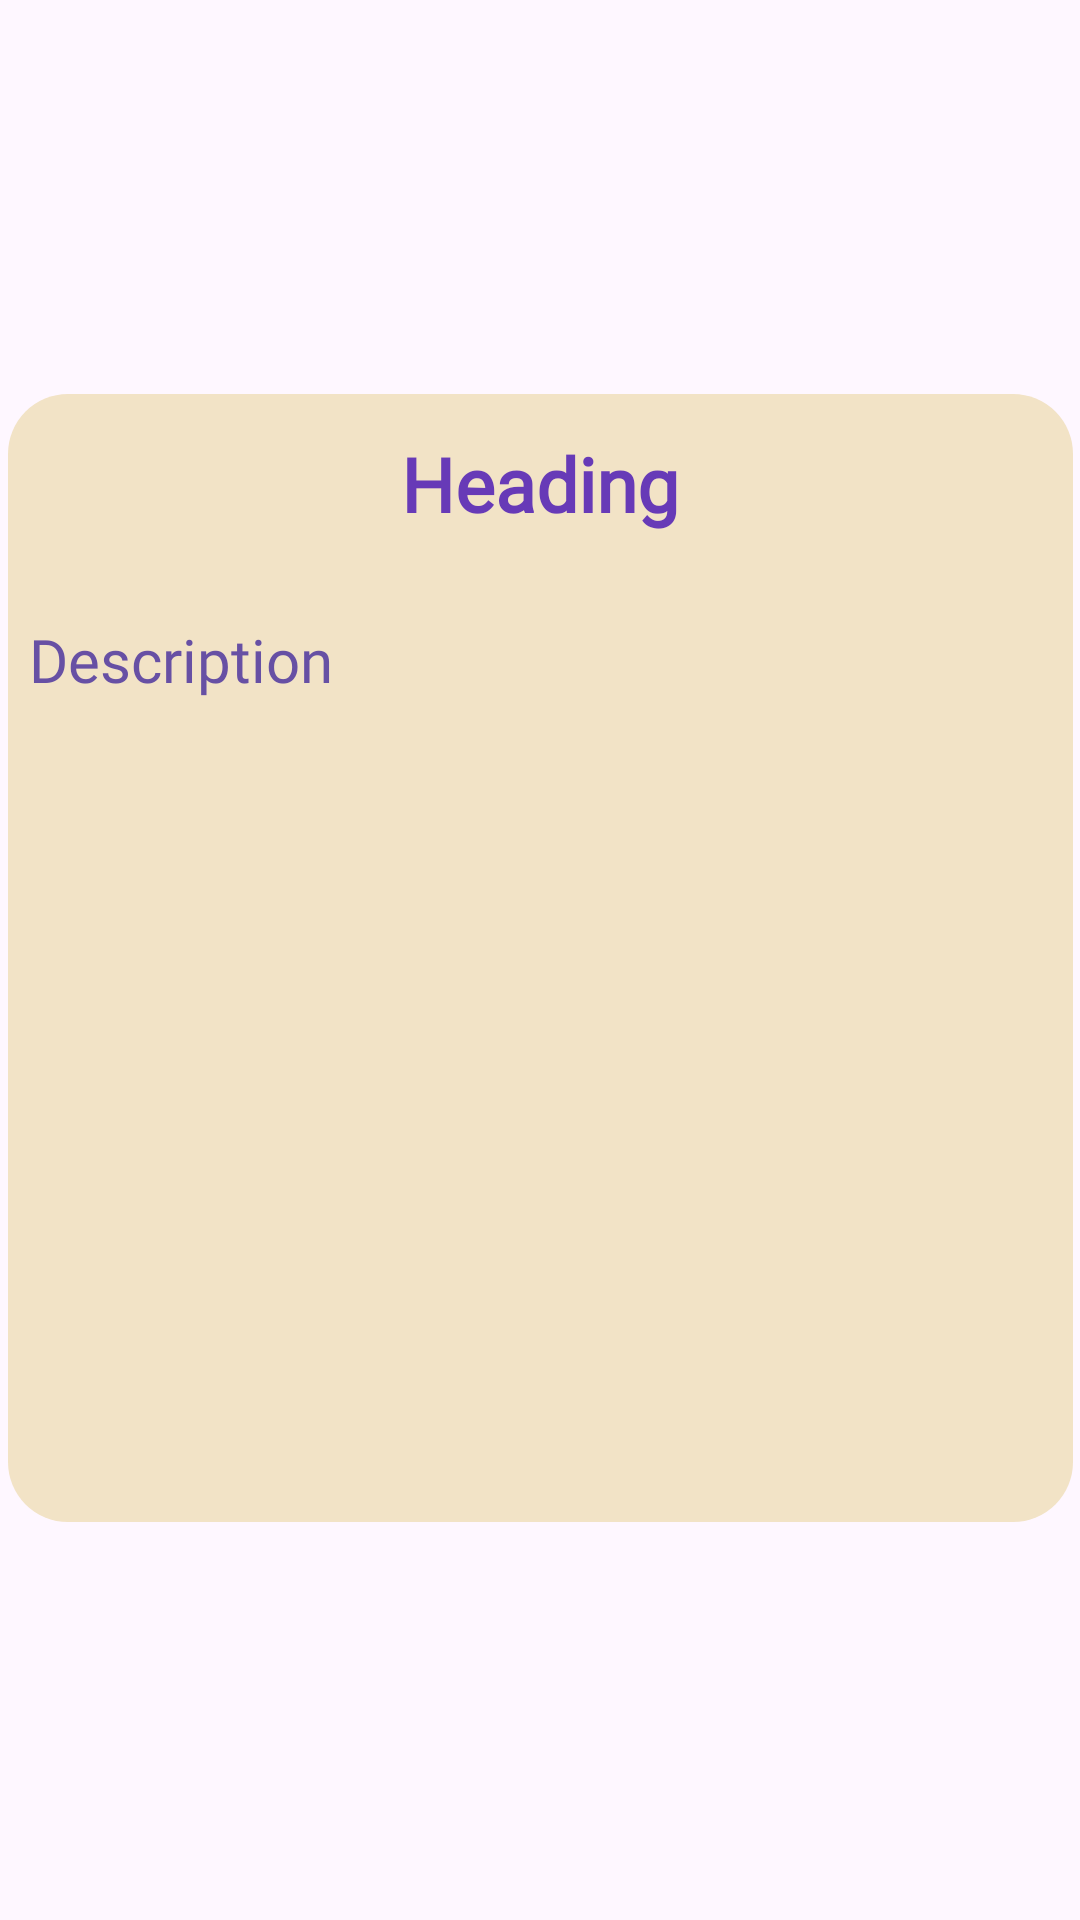

Layout XML and referenced resources for this Android screen:
<!-- AndroidManifest.xml: application theme Theme.Notes -->
<!-- res/layout/note_view.xml -->
<?xml version="1.0" encoding="utf-8"?>
<androidx.constraintlayout.widget.ConstraintLayout xmlns:android="http://schemas.android.com/apk/res/android"
    xmlns:app="http://schemas.android.com/apk/res-auto"
    xmlns:tools="http://schemas.android.com/tools"
    android:layout_width="match_parent"
    android:layout_height="match_parent"
    android:id="@+id/mLayout">

    <LinearLayout
        android:layout_width="355dp"
        android:layout_height="376dp"
        android:background="@drawable/item_note_background"
        android:gravity="center"
        android:orientation="vertical"
        app:layout_constraintBottom_toBottomOf="parent"
        app:layout_constraintEnd_toEndOf="parent"
        app:layout_constraintStart_toStartOf="parent"
        app:layout_constraintTop_toTopOf="parent"
        app:layout_constraintVertical_bias="0.498">

        <TextView
            android:id="@+id/headingView"
            android:layout_width="match_parent"
            android:layout_height="70dp"
            android:fontFamily="@font/bold"
            android:gravity="center"
            android:text="Heading"
            android:textColor="#673AB7"
            android:textSize="25sp"
            android:textStyle="bold" />

        <TextView
            android:id="@+id/descriptionView"
            android:layout_width="341dp"
            android:layout_height="306dp"
            android:layout_marginTop="10dp"
            android:fontFamily="@font/applefont"
            android:text="Description"
            android:textColor="#ff6750a4"
            android:textSize="20sp" />
    </LinearLayout>
</androidx.constraintlayout.widget.ConstraintLayout>
<!-- resources referenced by this layout -->
<resources>
  <!-- drawable item_note_background (drawable) -->
  <?xml version="1.0" encoding="utf-8"?>
  <selector xmlns:android="http://schemas.android.com/apk/res/android">
      <item>
          <shape android:shape="rectangle">
              <solid android:color="#F2E3C6"></solid>
              <corners android:radius="20dp"></corners>
          </shape>
      </item>
  </selector>
  <style name="Theme.Notes" parent="Base.Theme.Notes" />
  <style name="Base.Theme.Notes" parent="Theme.Material3.DayNight.NoActionBar">
          
          
  
          
      </style>
</resources>
